The GitHub repository veysiadn/ai-cannula-img contains a labelled image folder "Canula" with 2 categories: bone, no bone. Examples follow, each with its label.

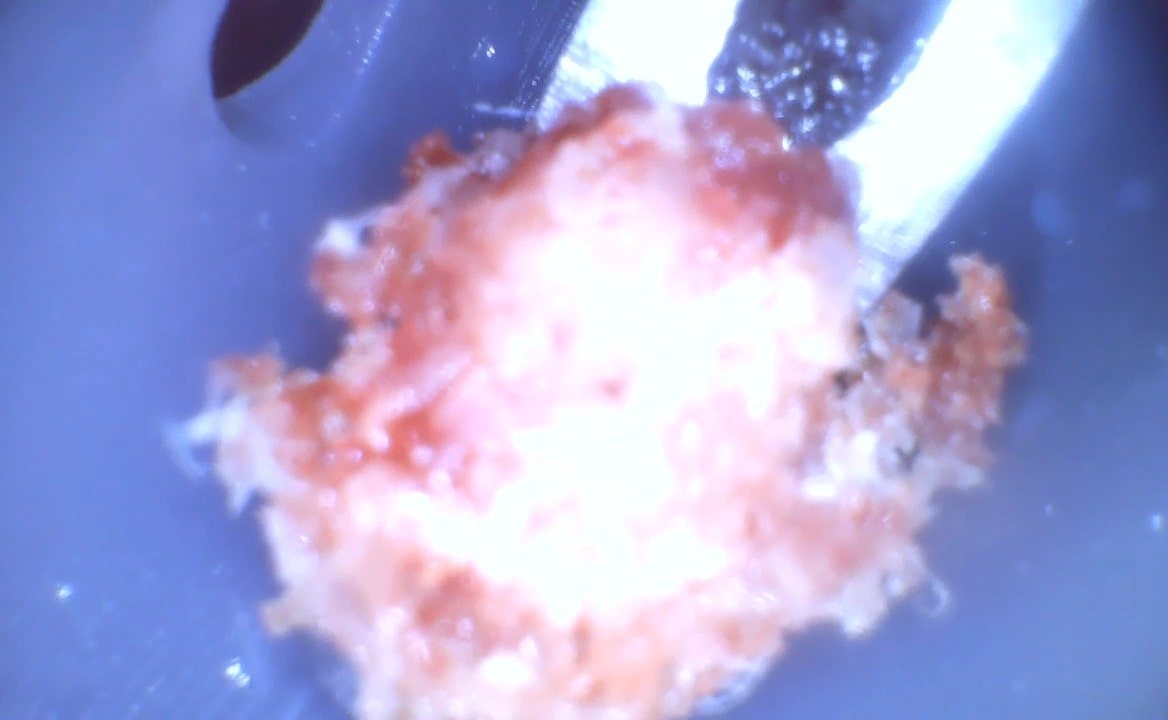
Label: bone

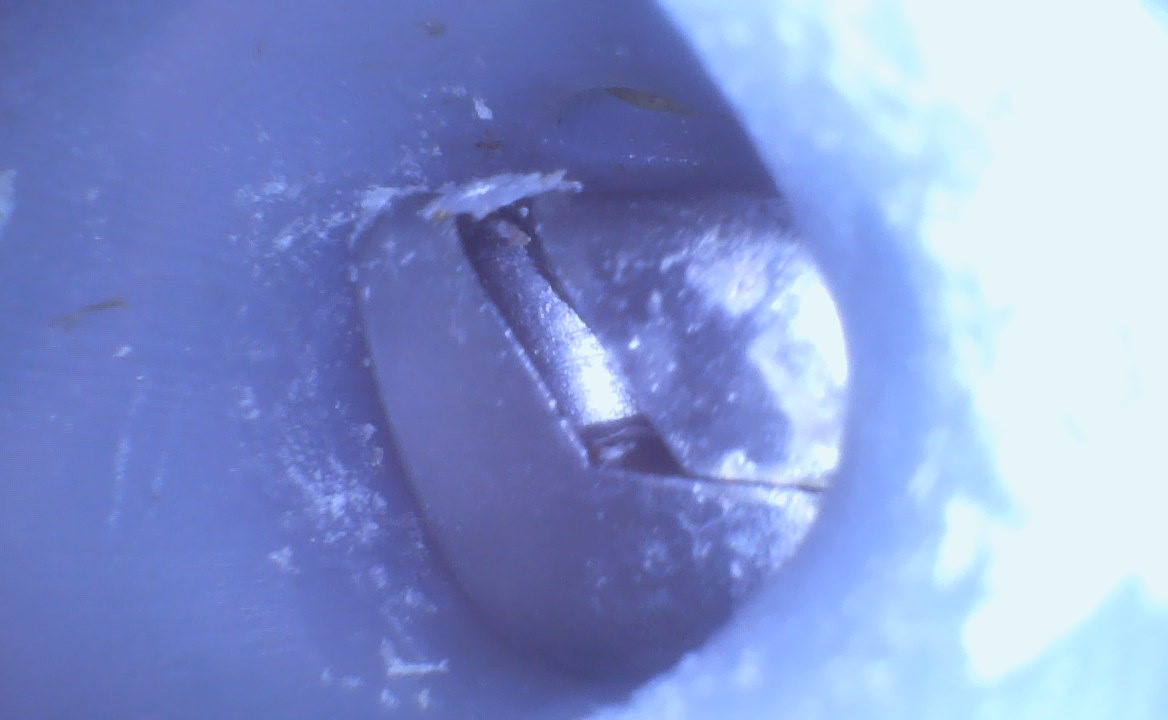
Label: no bone

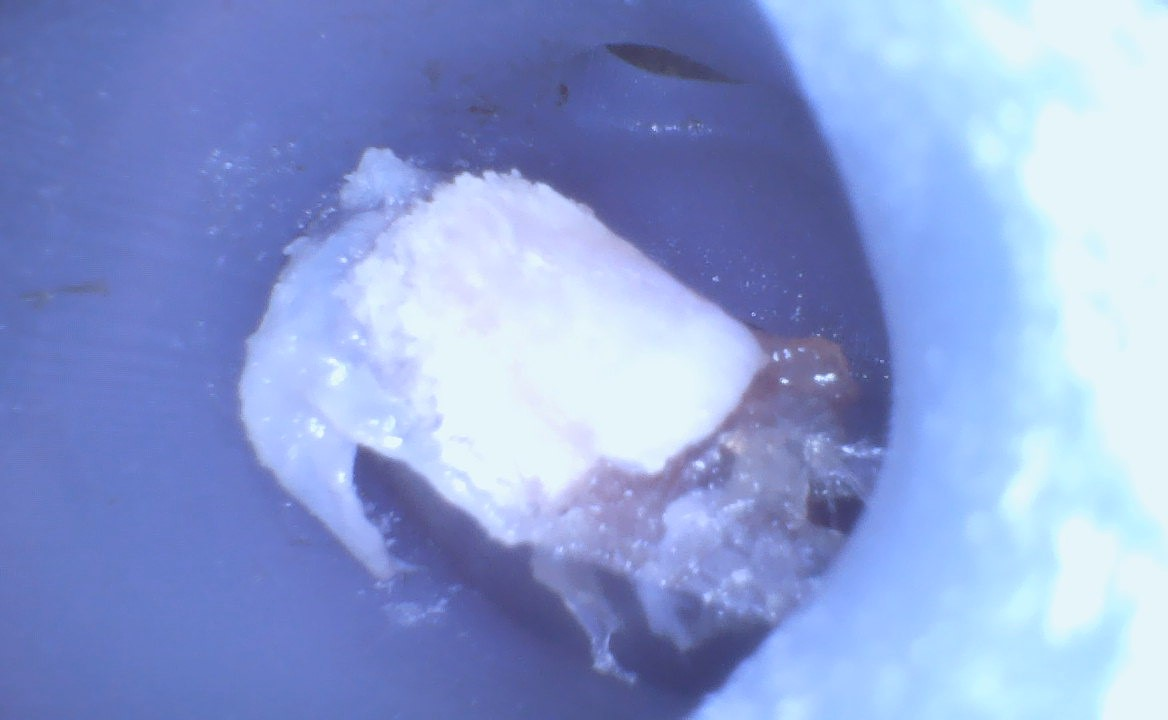
Label: bone

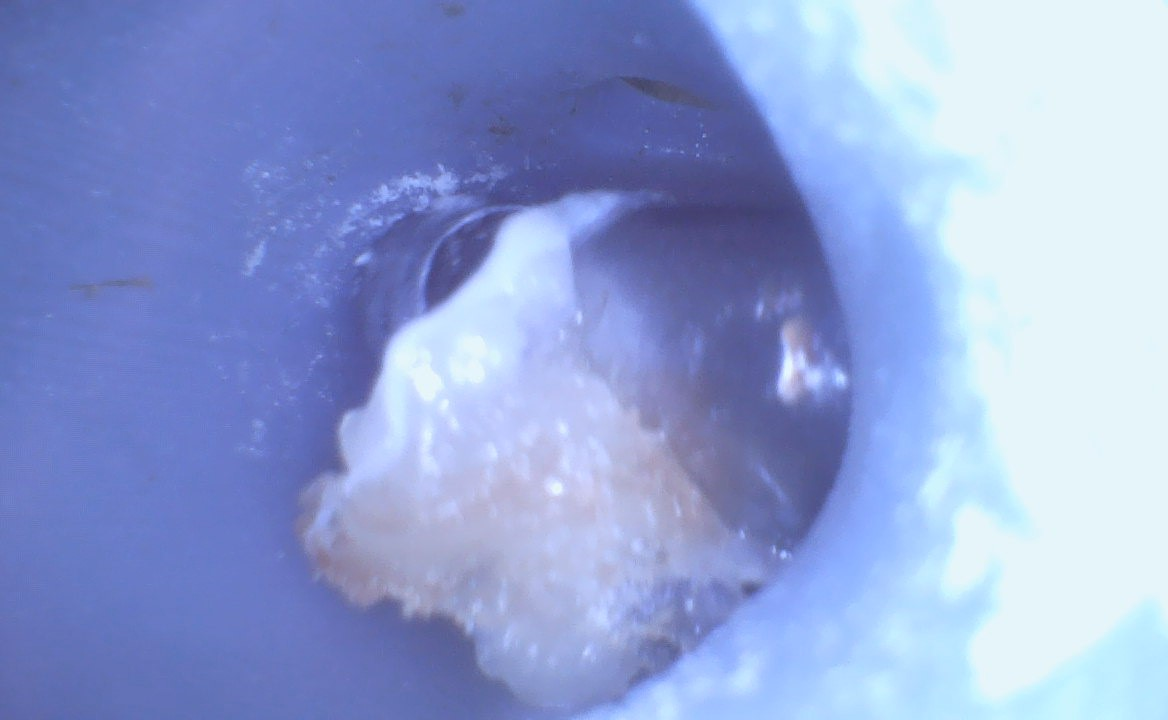
Label: bone

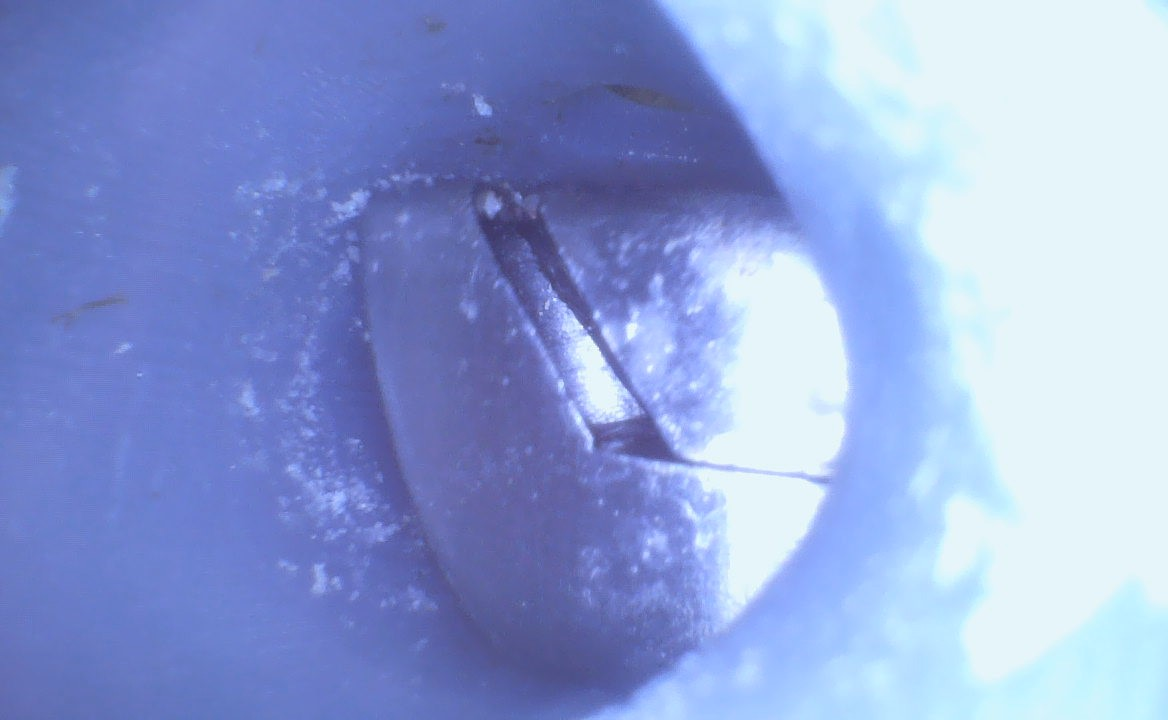
Label: no bone

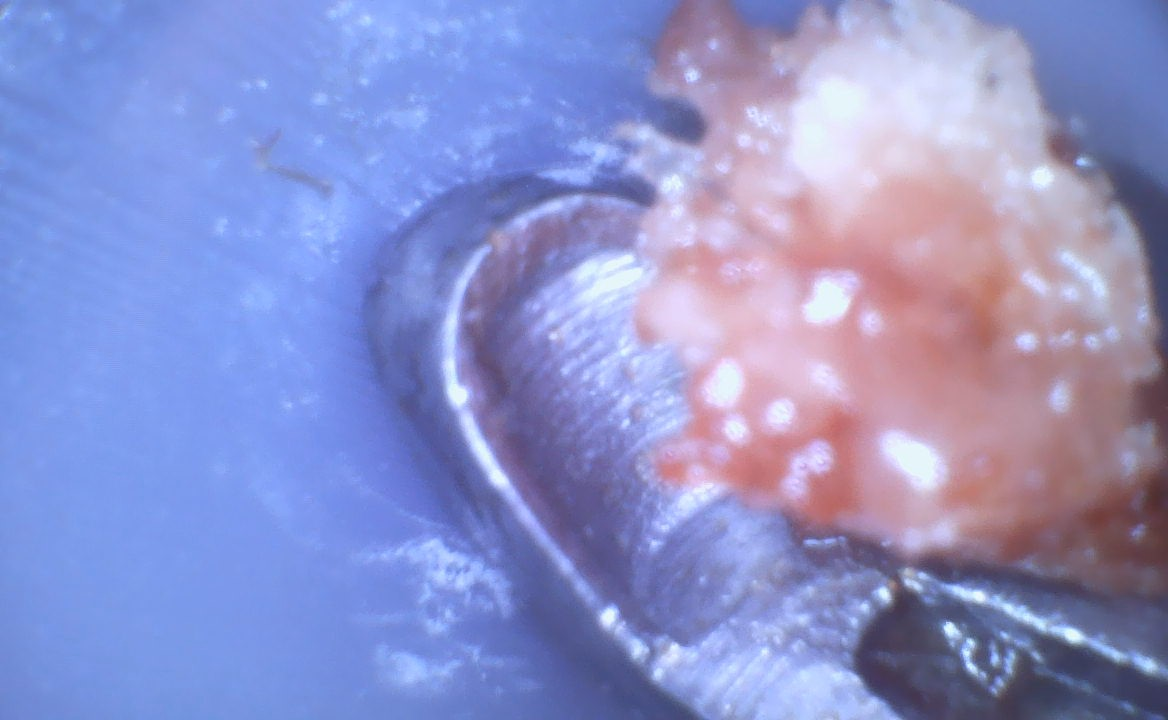
Label: bone
